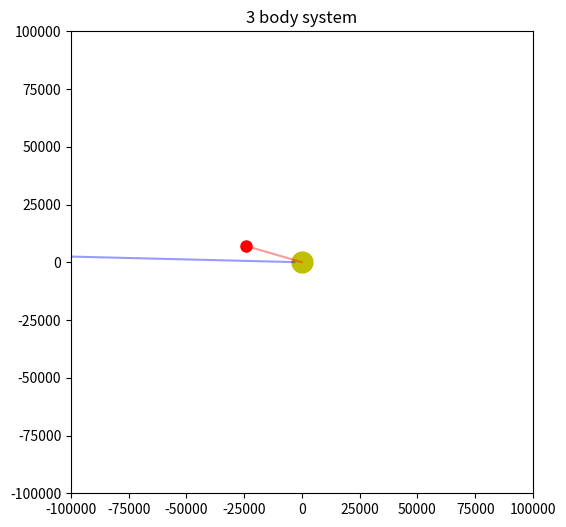

The script that saved this image:
import numpy as np
import matplotlib.pyplot as plt
from matplotlib.animation import FuncAnimation, PillowWriter


# input parameters
Gm1 = 1
Gm2 = 318
GM  = 330000

x1 = 1
x2 = 5.2
y1 = 0
y2 = 0

# not input parameters

r1 = np.sqrt(x1*x1 + x2*x2)
r2 = np.sqrt(x2*x2 + y2*y2)

v1x = 0
v1y = np.sqrt((2*GM/x1)+(2*Gm2/(x2-x1)))
v2x = 0
v2y = np.sqrt((2*GM/x2)+(2*Gm1/(x2-x1)))

def accl(x1, y1, x2, y2):
    dx = x2 - x1
    dy = y2 - y1
    d3 = (dx*dx + dy*dy)**(1.5)
    r3_1 = (x1*x1 + y1*y1)**(1.5)
    r3_2 = (x2*x2 + y2*y2)**(1.5)

    a1x = - (GM * x1)/r3_1 + (Gm2 * dx)/d3
    a1y = - (GM * y1)/r3_1 + (Gm2 * dy)/d3

    a2x = - (GM * x2)/r3_2 - (Gm1 * dx)/d3
    a2y = - (GM * y2)/r3_2 - (Gm2 * dy)/d3

    return a1x, a1y, a2x, a2y

def vel(x1, y1, x2, y2, a1x, a1y, a2x, a2y, t):
    v1x_new = v1x + a1x*t
    v1y_new = v1y + a1y*t

    v2x_new = v2x + a2x*t
    v2y_new = v2y + a2y*t

    return v1x_new, v1y_new, v2x_new, v2y_new

def posn(x1, y1, x2, y2, v1x, v1y, v2x, v2y, t):
    x1_new = x1 + v1x*t
    y1_new = y1 + v1y*t
    x2_new = x2 + v2x*t
    y2_new = y2 + v2y*t

    return x1_new, y1_new, x2_new, y2_new

positions = []

dt = 0.1

for t in np.arange(200):
    a1x, a1y, a2x, a2y = accl(x1, y1, x2, y2)
    v1x, v1y, v2x, v2y = vel(x1, y1, x2, y2, a1x, a1y, a2x, a2y, dt)
    x1, y1, x2, y2 = posn(x1, y1, x2, y2, v1x, v1y, v2x, v2y, dt)
    positions.append([x1, y1, x2, y2])
positions=np.array(positions)

positions = np.array(positions)

fig, ax = plt.subplots(figsize=(6, 6))
ax.set_aspect("equal")
ax.set_xlim(-100000, 100000)
ax.set_ylim(-100000, 100000)
ax.set_title("3 body system")
ax.plot(0, 0, "yo", markersize=15)             # the "sun" at the origin

planet1, = ax.plot([], [], "bo", markersize=8)  # planet 1 current position
trail1,  = ax.plot([], [], "b-", alpha=0.4)     # planet 1 path so far

planet2, = ax.plot([], [], "ro", markersize=8)  # planet 2 current position
trail2,  = ax.plot([], [], "r-", alpha=0.4)     # planet 2 path so far

def update(frame):
    planet1.set_data([positions[frame, 0]], [positions[frame, 1]])
    trail1.set_data(positions[:frame+1, 0], positions[:frame+1, 1])

    planet2.set_data([positions[frame, 2]], [positions[frame, 3]])
    trail2.set_data(positions[:frame+1, 2], positions[:frame+1, 3])

    return planet1, trail1, planet2, trail2

anim = FuncAnimation(fig, update, frames=len(positions), interval=20, blit=True)

anim.save("3body.webp", writer=PillowWriter(fps=30), dpi=100)

plt.show()
